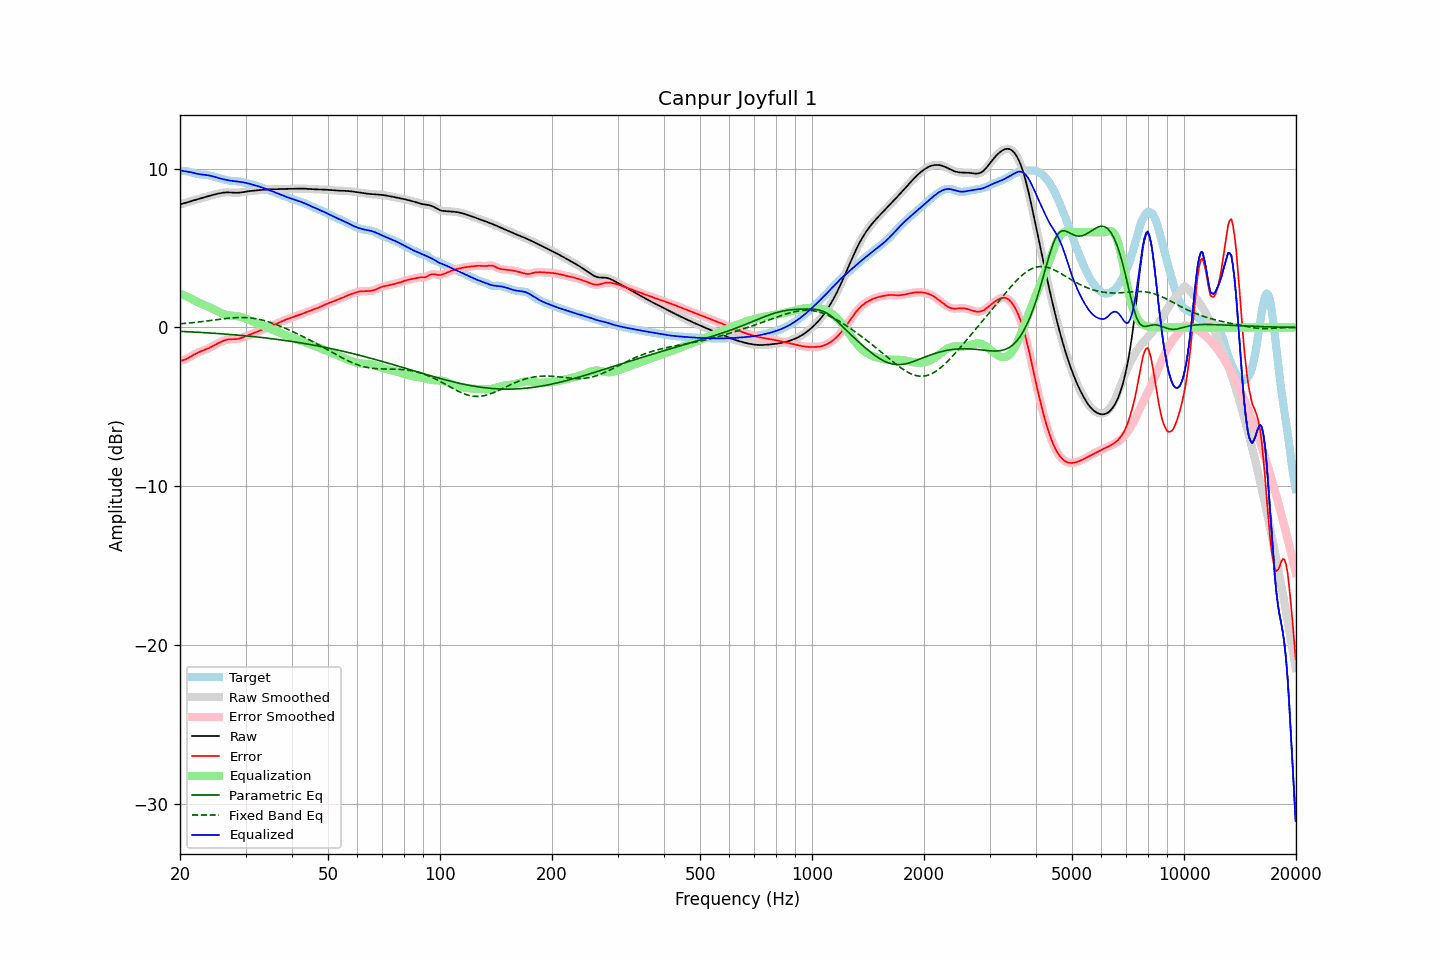

Source data for this figure (header and first rows):
frequency, raw, error, smoothed, error_smoothed, equalization, parametric_eq, fixed_band_eq, equalized_raw, equalized_smoothed, target
20.00, 7.76, -2.10, 7.76, -2.10, 2.13, -0.24, 0.23, 9.89, 9.89, 9.86
20.20, 7.78, -2.08, 7.78, -2.08, 2.09, -0.25, 0.24, 9.87, 9.87, 9.86
20.40, 7.80, -2.06, 7.81, -2.06, 2.05, -0.25, 0.25, 9.85, 9.85, 9.87
20.61, 7.83, -2.03, 7.83, -2.03, 2.00, -0.26, 0.26, 9.84, 9.84, 9.86
20.81, 7.86, -1.98, 7.86, -1.98, 1.96, -0.26, 0.26, 9.82, 9.82, 9.84
21.02, 7.89, -1.93, 7.89, -1.93, 1.91, -0.27, 0.27, 9.80, 9.80, 9.82
21.23, 7.93, -1.87, 7.93, -1.87, 1.86, -0.27, 0.28, 9.79, 9.79, 9.80
21.44, 7.96, -1.81, 7.96, -1.81, 1.81, -0.28, 0.29, 9.77, 9.77, 9.77
21.66, 7.99, -1.75, 7.99, -1.75, 1.76, -0.28, 0.30, 9.75, 9.75, 9.74
21.87, 8.02, -1.69, 8.02, -1.69, 1.70, -0.29, 0.32, 9.72, 9.72, 9.71
22.09, 8.05, -1.64, 8.05, -1.64, 1.65, -0.29, 0.33, 9.69, 9.69, 9.69
22.31, 8.08, -1.59, 8.08, -1.59, 1.60, -0.30, 0.34, 9.67, 9.67, 9.66
22.54, 8.11, -1.54, 8.11, -1.54, 1.55, -0.31, 0.35, 9.65, 9.65, 9.65
22.76, 8.13, -1.50, 8.13, -1.50, 1.51, -0.31, 0.36, 9.64, 9.64, 9.64
22.99, 8.16, -1.47, 8.16, -1.47, 1.47, -0.32, 0.37, 9.63, 9.63, 9.63
23.22, 8.19, -1.43, 8.19, -1.43, 1.42, -0.32, 0.39, 9.62, 9.62, 9.62
23.45, 8.22, -1.39, 8.22, -1.39, 1.38, -0.33, 0.40, 9.60, 9.60, 9.61
23.69, 8.25, -1.35, 8.25, -1.35, 1.34, -0.34, 0.41, 9.59, 9.59, 9.60
23.92, 8.28, -1.30, 8.28, -1.30, 1.29, -0.34, 0.43, 9.57, 9.57, 9.58
24.16, 8.31, -1.25, 8.31, -1.25, 1.24, -0.35, 0.44, 9.55, 9.55, 9.56
24.40, 8.34, -1.19, 8.34, -1.19, 1.19, -0.36, 0.45, 9.53, 9.53, 9.53
24.65, 8.36, -1.14, 8.36, -1.14, 1.14, -0.36, 0.47, 9.50, 9.50, 9.50
24.89, 8.39, -1.08, 8.39, -1.08, 1.08, -0.37, 0.48, 9.47, 9.47, 9.47
25.14, 8.41, -1.03, 8.41, -1.03, 1.03, -0.38, 0.49, 9.44, 9.44, 9.44
25.39, 8.44, -0.98, 8.44, -0.98, 0.98, -0.38, 0.51, 9.41, 9.41, 9.41
25.65, 8.46, -0.93, 8.46, -0.93, 0.93, -0.39, 0.52, 9.38, 9.38, 9.39
25.91, 8.47, -0.88, 8.47, -0.88, 0.88, -0.40, 0.53, 9.36, 9.36, 9.36
26.16, 8.49, -0.84, 8.49, -0.84, 0.84, -0.41, 0.54, 9.33, 9.33, 9.33
26.43, 8.50, -0.80, 8.50, -0.80, 0.81, -0.41, 0.56, 9.31, 9.31, 9.30
26.69, 8.50, -0.77, 8.50, -0.77, 0.78, -0.42, 0.57, 9.29, 9.29, 9.28
26.96, 8.51, -0.75, 8.51, -0.75, 0.76, -0.43, 0.58, 9.27, 9.27, 9.26
27.23, 8.50, -0.74, 8.50, -0.74, 0.75, -0.44, 0.59, 9.25, 9.25, 9.24
27.50, 8.50, -0.74, 8.50, -0.74, 0.74, -0.45, 0.60, 9.24, 9.24, 9.23
27.77, 8.49, -0.74, 8.49, -0.74, 0.74, -0.45, 0.61, 9.23, 9.23, 9.23
28.05, 8.48, -0.74, 8.48, -0.74, 0.73, -0.46, 0.61, 9.21, 9.21, 9.22
28.33, 8.48, -0.73, 8.48, -0.73, 0.72, -0.47, 0.62, 9.20, 9.20, 9.21
28.62, 8.48, -0.72, 8.48, -0.72, 0.71, -0.48, 0.62, 9.19, 9.19, 9.20
28.90, 8.49, -0.70, 8.49, -0.70, 0.69, -0.49, 0.63, 9.18, 9.18, 9.19
29.19, 8.50, -0.67, 8.50, -0.67, 0.66, -0.50, 0.63, 9.16, 9.16, 9.17
29.48, 8.52, -0.63, 8.52, -0.63, 0.63, -0.51, 0.63, 9.15, 9.15, 9.15
29.78, 8.53, -0.59, 8.53, -0.59, 0.59, -0.52, 0.63, 9.13, 9.13, 9.12
30.08, 8.55, -0.55, 8.55, -0.55, 0.55, -0.53, 0.62, 9.11, 9.11, 9.10
30.38, 8.57, -0.51, 8.57, -0.51, 0.51, -0.54, 0.62, 9.08, 9.08, 9.08
30.68, 8.58, -0.47, 8.58, -0.47, 0.47, -0.55, 0.61, 9.06, 9.06, 9.05
30.99, 8.60, -0.43, 8.60, -0.43, 0.43, -0.56, 0.60, 9.03, 9.03, 9.03
31.30, 8.61, -0.39, 8.61, -0.39, 0.39, -0.57, 0.59, 9.00, 9.00, 9.00
31.61, 8.62, -0.35, 8.62, -0.35, 0.35, -0.58, 0.57, 8.97, 8.97, 8.97
31.93, 8.63, -0.31, 8.63, -0.31, 0.31, -0.59, 0.56, 8.94, 8.94, 8.94
32.24, 8.64, -0.27, 8.64, -0.27, 0.27, -0.60, 0.54, 8.91, 8.91, 8.91
32.57, 8.65, -0.23, 8.65, -0.23, 0.23, -0.61, 0.52, 8.88, 8.88, 8.88
32.89, 8.66, -0.19, 8.66, -0.19, 0.19, -0.62, 0.50, 8.84, 8.84, 8.85
33.22, 8.66, -0.15, 8.66, -0.15, 0.15, -0.63, 0.47, 8.81, 8.81, 8.81
33.55, 8.67, -0.10, 8.67, -0.10, 0.10, -0.65, 0.45, 8.78, 8.78, 8.78
33.89, 8.68, -0.06, 8.68, -0.06, 0.06, -0.66, 0.42, 8.74, 8.74, 8.74
34.23, 8.69, -0.01, 8.69, -0.01, 0.01, -0.67, 0.39, 8.71, 8.71, 8.70
34.57, 8.70, 0.03, 8.70, 0.03, -0.03, -0.68, 0.36, 8.67, 8.67, 8.66
34.92, 8.70, 0.08, 8.70, 0.08, -0.07, -0.69, 0.32, 8.63, 8.63, 8.63
35.27, 8.70, 0.12, 8.70, 0.12, -0.11, -0.71, 0.29, 8.59, 8.59, 8.59
35.62, 8.71, 0.16, 8.71, 0.16, -0.16, -0.72, 0.25, 8.55, 8.55, 8.55
35.97, 8.71, 0.19, 8.71, 0.19, -0.20, -0.73, 0.22, 8.51, 8.51, 8.51
... 635 more rows
